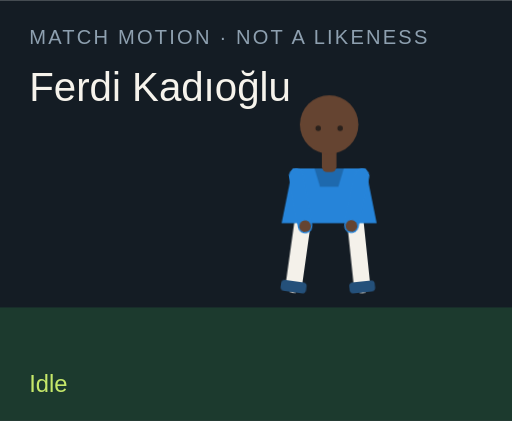
t = 0.00 s
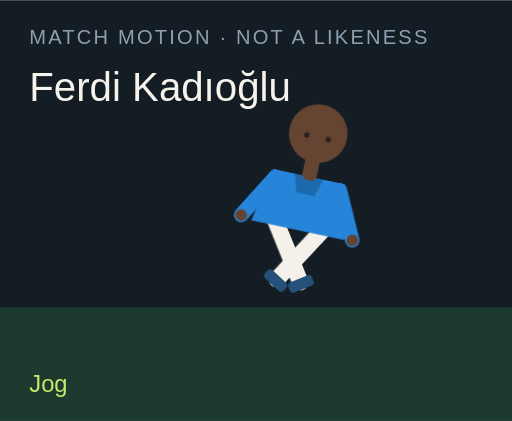
t = 1.50 s
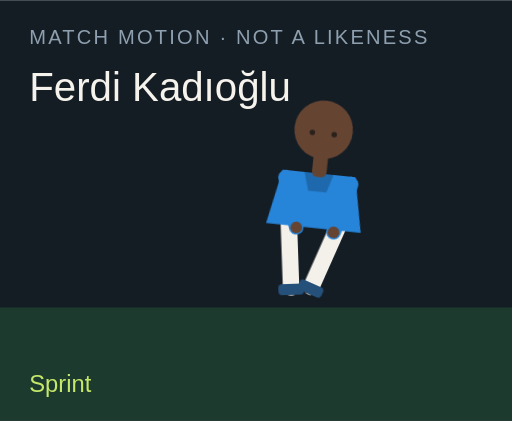
t = 3.00 s
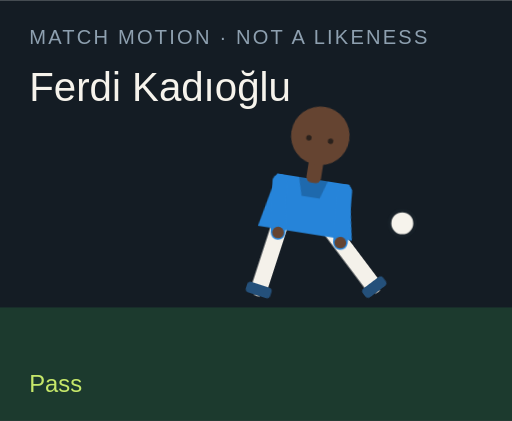
t = 4.50 s
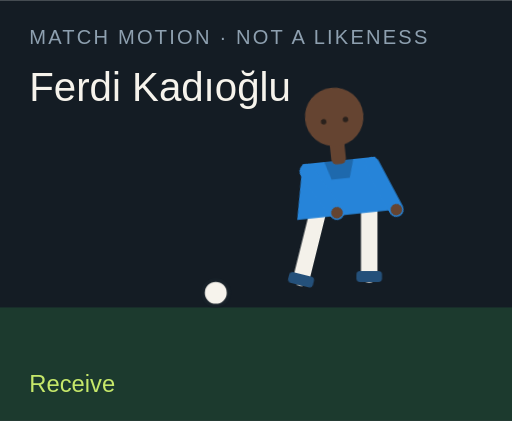
t = 6.00 s
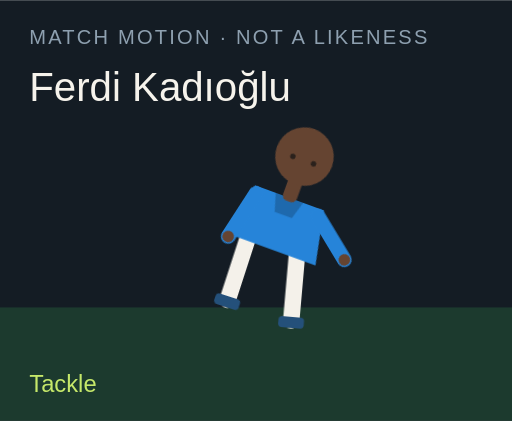
t = 7.50 s

The animated SVG that drew these frames (rendered in a browser with its animation timeline set to each time). Animation: 18 CSS @keyframes rules; one cycle of 9.00 s, repeats indefinitely.

<?xml version="1.0" encoding="UTF-8"?>
<svg xmlns="http://www.w3.org/2000/svg" viewBox="0 0 280 230" role="img">
  <style>@media (prefers-reduced-motion: reduce){animate,animateTransform{display:none}}</style>
  <rect width="280" height="230" fill="#141c24"/>
  <rect y="168" width="280" height="62" fill="#1c3a2e"/>
  <text x="16" y="24" fill="#8ea0b0" font-family="Arial,sans-serif" font-size="11" letter-spacing="1.2">MATCH MOTION · NOT A LIKENESS</text>
  <text x="16" y="55" fill="#f6f3ec" font-family="Impact,sans-serif" font-size="22">Ferdi Kadıoğlu</text>
  <circle r="7" fill="#f6f3ec" stroke="#172028" stroke-width="2" id="motion-11526" cx="150" cy="160" opacity="0">
    
    
    
  </circle>
  <g transform="translate(132 40)">
    <g id="motion-11548" transform="rotate(0 48 90)">
      
      <g id="motion-11550" transform="translate(0 0)">
        
        <g transform="translate(34 78)"><g id="motion-11552" transform="rotate(8)"><path d="M0 0 V38" stroke="#f4f1ea" stroke-width="9" stroke-linecap="round"/><rect x="-7" y="36" width="14" height="6" rx="2" fill="#24507a"/></g></g>
        <g transform="translate(62 78)"><g id="motion-11554" transform="rotate(-6)"><path d="M0 0 V38" stroke="#f4f1ea" stroke-width="9" stroke-linecap="round"/><rect x="-7" y="36" width="14" height="6" rx="2" fill="#24507a"/></g></g>
        <path d="M28 52 h40 l6 30 H22 Z" fill="#2684d9"/>
        <path d="M40 52 h16 l-3 10 H43 Z" fill="#000" opacity=".2"/>
        <g transform="translate(30 56)"><g id="motion-11556" transform="rotate(-10)"><path d="M0 0 V28" stroke="#2684d9" stroke-width="8" stroke-linecap="round"/><circle cx="0" cy="28" r="3.2" fill="#654431"/></g></g>
        <g transform="translate(66 56)"><g id="motion-11558" transform="rotate(12)"><path d="M0 0 V28" stroke="#2684d9" stroke-width="8" stroke-linecap="round"/><circle cx="0" cy="28" r="3.2" fill="#654431"/></g></g>
        <rect x="44" y="40" width="8" height="14" rx="3" fill="#654431"/>
        <circle cx="48" cy="28" r="16" fill="#654431"/>
        
        <circle cx="42" cy="30" r="1.5" fill="#2a211c"/><circle cx="54" cy="30" r="1.5" fill="#2a211c"/>
      </g>
    </g>
  </g>
  <text x="16" y="214" fill="#c6e86a" font-family="Arial,sans-serif" font-size="13" opacity="1" id="motion-11530">Idle</text><text x="16" y="214" fill="#c6e86a" font-family="Arial,sans-serif" font-size="13" opacity="0" id="motion-11532">Jog</text><text x="16" y="214" fill="#c6e86a" font-family="Arial,sans-serif" font-size="13" opacity="0" id="motion-11534">Sprint</text><text x="16" y="214" fill="#c6e86a" font-family="Arial,sans-serif" font-size="13" opacity="0" id="motion-11536">Dribble</text><text x="16" y="214" fill="#c6e86a" font-family="Arial,sans-serif" font-size="13" opacity="0" id="motion-11538">Pass</text><text x="16" y="214" fill="#c6e86a" font-family="Arial,sans-serif" font-size="13" opacity="0" id="motion-11540">Shoot</text><text x="16" y="214" fill="#c6e86a" font-family="Arial,sans-serif" font-size="13" opacity="0" id="motion-11542">Receive</text><text x="16" y="214" fill="#c6e86a" font-family="Arial,sans-serif" font-size="13" opacity="0" id="motion-11544">Tackle</text><text x="16" y="214" fill="#c6e86a" font-family="Arial,sans-serif" font-size="13" opacity="0" id="motion-11546">Point</text>
<style>@keyframes track-11527{0%{cx:150px}11.1%{cx:156px}22.2%{cx:164px}33.300000000000004%{cx:142px}44.4%{cx:190px}55.60000000000001%{cx:250px}66.7%{cx:118px}77.8%{cx:150px}88.9%{cx:150px}100%{cx:150px}}@keyframes track-11528{0%{cy:160px}11.1%{cy:158px}22.2%{cy:154px}33.300000000000004%{cy:156px}44.4%{cy:148px}55.60000000000001%{cy:96px}66.7%{cy:160px}77.8%{cy:160px}88.9%{cy:160px}100%{cy:160px}}@keyframes track-11529{0%{opacity:0}11.1%{opacity:0}22.2%{opacity:0}33.300000000000004%{opacity:1}44.4%{opacity:1}55.60000000000001%{opacity:1}66.7%{opacity:1}77.8%{opacity:0}88.9%{opacity:0}100%{opacity:0}}@keyframes track-11531{0%{opacity:1}11.1%{opacity:0}22.2%{opacity:0}33.300000000000004%{opacity:0}44.4%{opacity:0}55.60000000000001%{opacity:0}66.7%{opacity:0}77.8%{opacity:0}88.9%{opacity:0}100%{opacity:1}}@keyframes track-11533{0%{opacity:0}11.1%{opacity:1}22.2%{opacity:0}33.300000000000004%{opacity:0}44.4%{opacity:0}55.60000000000001%{opacity:0}66.7%{opacity:0}77.8%{opacity:0}88.9%{opacity:0}100%{opacity:0}}@keyframes track-11535{0%{opacity:0}11.1%{opacity:0}22.2%{opacity:1}33.300000000000004%{opacity:0}44.4%{opacity:0}55.60000000000001%{opacity:0}66.7%{opacity:0}77.8%{opacity:0}88.9%{opacity:0}100%{opacity:0}}@keyframes track-11537{0%{opacity:0}11.1%{opacity:0}22.2%{opacity:0}33.300000000000004%{opacity:1}44.4%{opacity:0}55.60000000000001%{opacity:0}66.7%{opacity:0}77.8%{opacity:0}88.9%{opacity:0}100%{opacity:0}}@keyframes track-11539{0%{opacity:0}11.1%{opacity:0}22.2%{opacity:0}33.300000000000004%{opacity:0}44.4%{opacity:1}55.60000000000001%{opacity:0}66.7%{opacity:0}77.8%{opacity:0}88.9%{opacity:0}100%{opacity:0}}@keyframes track-11541{0%{opacity:0}11.1%{opacity:0}22.2%{opacity:0}33.300000000000004%{opacity:0}44.4%{opacity:0}55.60000000000001%{opacity:1}66.7%{opacity:0}77.8%{opacity:0}88.9%{opacity:0}100%{opacity:0}}@keyframes track-11543{0%{opacity:0}11.1%{opacity:0}22.2%{opacity:0}33.300000000000004%{opacity:0}44.4%{opacity:0}55.60000000000001%{opacity:0}66.7%{opacity:1}77.8%{opacity:0}88.9%{opacity:0}100%{opacity:0}}@keyframes track-11545{0%{opacity:0}11.1%{opacity:0}22.2%{opacity:0}33.300000000000004%{opacity:0}44.4%{opacity:0}55.60000000000001%{opacity:0}66.7%{opacity:0}77.8%{opacity:1}88.9%{opacity:0}100%{opacity:0}}@keyframes track-11547{0%{opacity:0}11.1%{opacity:0}22.2%{opacity:0}33.300000000000004%{opacity:0}44.4%{opacity:0}55.60000000000001%{opacity:0}66.7%{opacity:0}77.8%{opacity:0}88.9%{opacity:1}100%{opacity:0}}@keyframes track-11549{0%{transform:rotate(0deg)}11.1%{transform:rotate(8deg)}22.2%{transform:rotate(16deg)}33.300000000000004%{transform:rotate(6deg)}44.4%{transform:rotate(4deg)}55.60000000000001%{transform:rotate(14deg)}66.7%{transform:rotate(-6deg)}77.8%{transform:rotate(34deg)}88.9%{transform:rotate(6deg)}100%{transform:rotate(0deg)}}@keyframes track-11551{0%{transform:translate(0px,0px)}11.1%{transform:translate(0px,-3px)}22.2%{transform:translate(0px,-6px)}33.300000000000004%{transform:translate(0px,-2px)}44.4%{transform:translate(0px,2px)}55.60000000000001%{transform:translate(0px,-4px)}66.7%{transform:translate(0px,1px)}77.8%{transform:translate(0px,10px)}88.9%{transform:translate(0px,-4px)}100%{transform:translate(0px,0px)}}@keyframes track-11553{0%{transform:rotate(8deg)}11.1%{transform:rotate(-26deg)}22.2%{transform:rotate(-42deg)}33.300000000000004%{transform:rotate(-8deg)}44.4%{transform:rotate(6deg)}55.60000000000001%{transform:rotate(12deg)}66.7%{transform:rotate(20deg)}77.8%{transform:rotate(-8deg)}88.9%{transform:rotate(4deg)}100%{transform:rotate(8deg)}}@keyframes track-11555{0%{transform:rotate(-6deg)}11.1%{transform:rotate(24deg)}22.2%{transform:rotate(38deg)}33.300000000000004%{transform:rotate(18deg)}44.4%{transform:rotate(-38deg)}55.60000000000001%{transform:rotate(-54deg)}66.7%{transform:rotate(6deg)}77.8%{transform:rotate(-22deg)}88.9%{transform:rotate(-8deg)}100%{transform:rotate(-6deg)}}@keyframes track-11557{0%{transform:rotate(-10deg)}11.1%{transform:rotate(24deg)}22.2%{transform:rotate(36deg)}33.300000000000004%{transform:rotate(-18deg)}44.4%{transform:rotate(10deg)}55.60000000000001%{transform:rotate(-24deg)}66.7%{transform:rotate(-30deg)}77.8%{transform:rotate(12deg)}88.9%{transform:rotate(14deg)}100%{transform:rotate(-10deg)}}@keyframes track-11559{0%{transform:rotate(12deg)}11.1%{transform:rotate(-20deg)}22.2%{transform:rotate(-32deg)}33.300000000000004%{transform:rotate(14deg)}44.4%{transform:rotate(-26deg)}55.60000000000001%{transform:rotate(18deg)}66.7%{transform:rotate(-22deg)}77.8%{transform:rotate(-6deg)}88.9%{transform:rotate(-96deg)}100%{transform:rotate(12deg)}}@media(prefers-reduced-motion:no-preference){#motion-11526{animation:track-11527 9s linear infinite both,track-11528 9s linear infinite both,track-11529 9s steps(1,end) infinite both}#motion-11530{animation:track-11531 9s steps(1,end) infinite both}#motion-11532{animation:track-11533 9s steps(1,end) infinite both}#motion-11534{animation:track-11535 9s steps(1,end) infinite both}#motion-11536{animation:track-11537 9s steps(1,end) infinite both}#motion-11538{animation:track-11539 9s steps(1,end) infinite both}#motion-11540{animation:track-11541 9s steps(1,end) infinite both}#motion-11542{animation:track-11543 9s steps(1,end) infinite both}#motion-11544{animation:track-11545 9s steps(1,end) infinite both}#motion-11546{animation:track-11547 9s steps(1,end) infinite both}#motion-11548{animation:track-11549 9s linear infinite both}#motion-11550{animation:track-11551 9s linear infinite both}#motion-11552{animation:track-11553 9s linear infinite both}#motion-11554{animation:track-11555 9s linear infinite both}#motion-11556{animation:track-11557 9s linear infinite both}#motion-11558{animation:track-11559 9s linear infinite both}}</style></svg>
